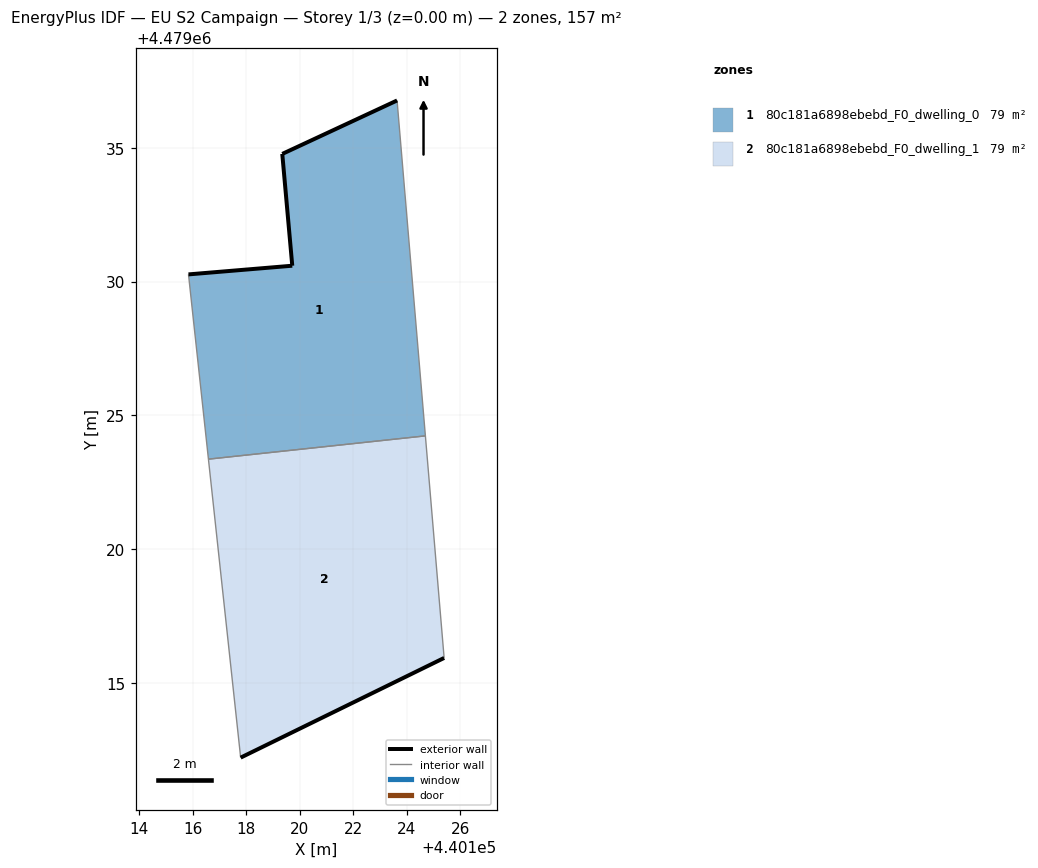
=== STOREY PLAN SPEC (per zone: floor XY polygon, exterior-wall plan segments, windows/doors) ===
zone 1: 80c181a6898ebebd_F0_dwelling_0  (78.6 m²)
  floor: (440124.70, 4479024.24) (440123.64, 4479036.77) (440119.35, 4479034.77) (440119.73, 4479030.59) (440115.85, 4479030.27) (440116.59, 4479023.37)
  exterior wall: (440115.85, 4479030.27) – (440119.73, 4479030.59)  [3.9 m]
  exterior wall: (440119.73, 4479030.59) – (440119.35, 4479034.77)  [4.2 m]
  exterior wall: (440119.35, 4479034.77) – (440123.64, 4479036.77)  [4.7 m]
  interior walls: 3
zone 2: 80c181a6898ebebd_F0_dwelling_1  (78.6 m²)
  floor: (440125.40, 4479015.94) (440124.70, 4479024.24) (440116.59, 4479023.37) (440117.80, 4479012.22)
  exterior wall: (440125.40, 4479015.94) – (440117.80, 4479012.22)  [8.5 m]
  interior walls: 3

=== DERIVED (storey summary) ===
Building: EU S2 Campaign
Storey: 1 of 3  (floor level z = 0.00 m)
Storey gross floor area: 157.1 m²
Zones on this storey: 2
  - 80c181a6898ebebd_F0_dwelling_0: floor 78.6 m²; exterior wall 12.8 m (38.4 m²); WWR 0.0%
  - 80c181a6898ebebd_F0_dwelling_1: floor 78.6 m²; exterior wall 8.5 m (25.4 m²); WWR 0.0%
Zone adjacency (shared interzone walls):
  - 80c181a6898ebebd_F0_dwelling_0 ↔ 80c181a6898ebebd_F0_dwelling_1